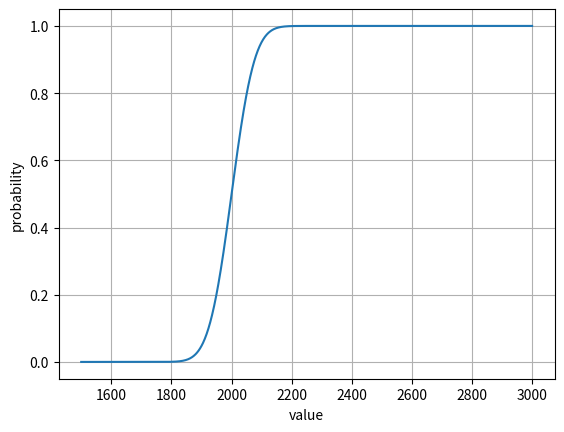

This chart was generated by the following Python code:
import numpy as np #毎度おなじみ
import matplotlib.pyplot as plt #毎度おなじみ
from scipy.stats import norm



x = np.arange(1500, 3000) # 1500～3000の要素が入ったリストを作る
y = norm.cdf(x, loc=2000, scale=60) # 平均2000，標準偏差60の正規分布の累積分布関数

plt.figure(0)
plt.grid(True)
plt.plot(x, y)
plt.xlabel("value")
plt.ylabel("probability")
plt.savefig("ruiseki.png", dpi=200)
plt.show()
